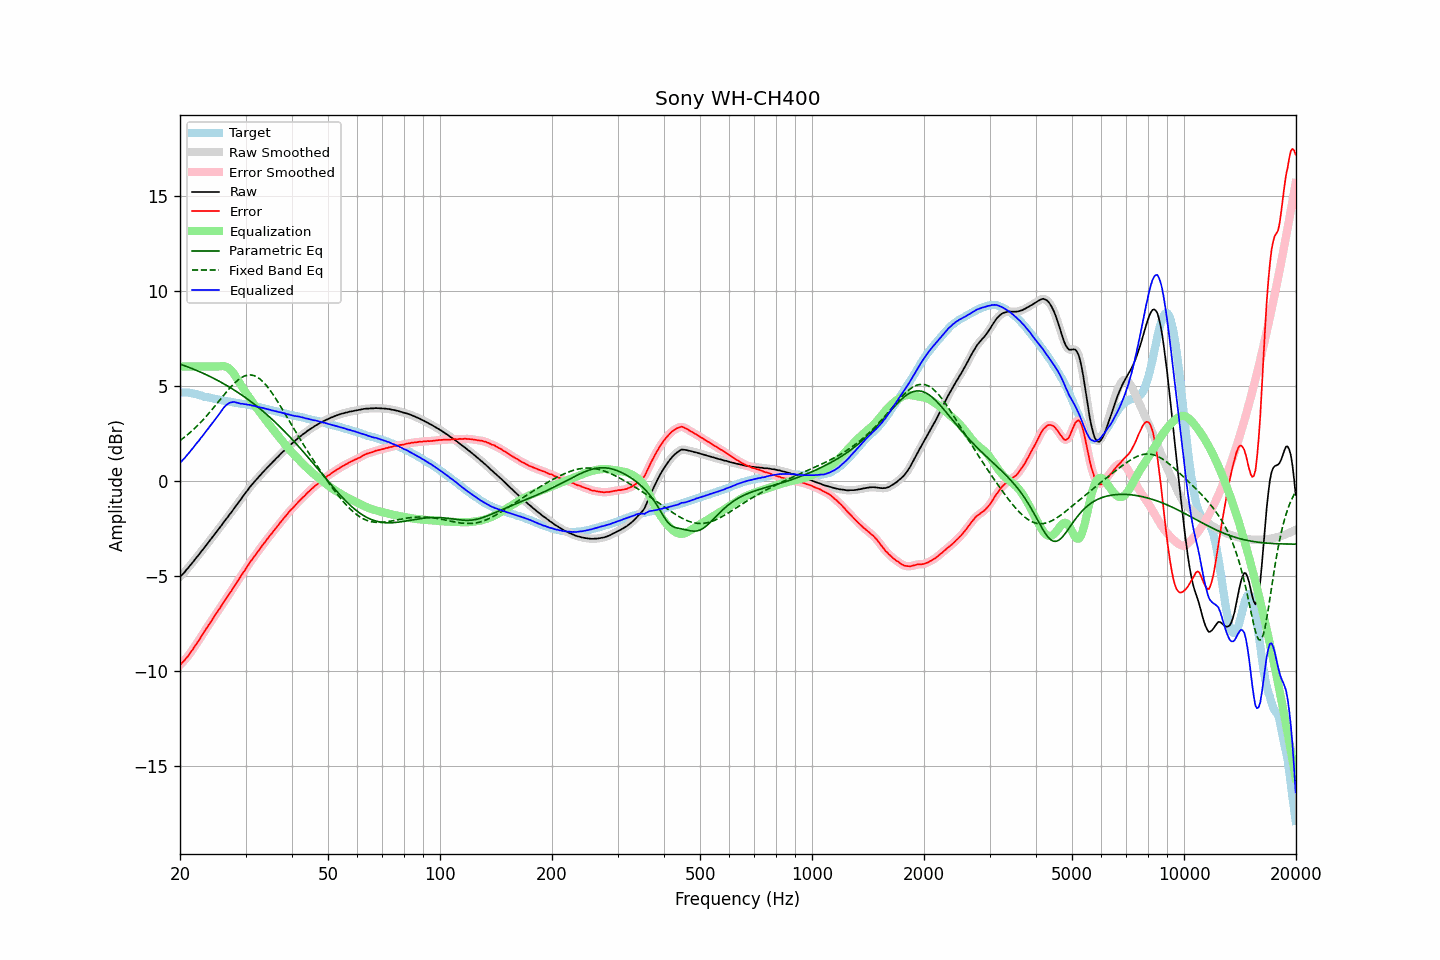

The file beside this chart, header and first rows:
frequency, raw, error, smoothed, error_smoothed, equalization, parametric_eq, fixed_band_eq, equalized_raw, equalized_smoothed, target
20.00, -5.06, -9.70, -5.07, -9.70, 6.00, 6.13, 2.10, 0.94, 0.93, 4.64
20.20, -4.98, -9.62, -4.98, -9.62, 6.00, 6.10, 2.17, 1.02, 1.02, 4.64
20.40, -4.89, -9.53, -4.89, -9.53, 6.00, 6.07, 2.23, 1.11, 1.11, 4.63
20.61, -4.81, -9.44, -4.80, -9.44, 6.00, 6.04, 2.30, 1.19, 1.20, 4.63
20.81, -4.69, -9.33, -4.70, -9.33, 6.00, 6.01, 2.37, 1.31, 1.30, 4.63
21.02, -4.60, -9.24, -4.60, -9.23, 6.00, 5.98, 2.44, 1.40, 1.40, 4.63
21.23, -4.49, -9.11, -4.50, -9.11, 6.00, 5.94, 2.51, 1.51, 1.50, 4.61
21.44, -4.39, -8.99, -4.40, -9.00, 6.00, 5.91, 2.58, 1.61, 1.60, 4.60
21.66, -4.30, -8.88, -4.29, -8.87, 6.00, 5.88, 2.66, 1.70, 1.71, 4.58
21.87, -4.18, -8.74, -4.18, -8.75, 6.00, 5.84, 2.74, 1.82, 1.82, 4.56
22.09, -4.07, -8.62, -4.08, -8.62, 6.00, 5.81, 2.82, 1.93, 1.92, 4.55
22.31, -3.97, -8.49, -3.97, -8.50, 6.00, 5.77, 2.90, 2.03, 2.03, 4.52
22.54, -3.88, -8.38, -3.87, -8.37, 6.00, 5.73, 2.99, 2.12, 2.13, 4.50
22.76, -3.75, -8.23, -3.76, -8.24, 6.00, 5.70, 3.08, 2.25, 2.24, 4.48
22.99, -3.65, -8.10, -3.65, -8.10, 6.00, 5.66, 3.17, 2.35, 2.35, 4.45
23.22, -3.54, -7.96, -3.54, -7.96, 6.00, 5.62, 3.26, 2.46, 2.46, 4.42
23.45, -3.43, -7.83, -3.44, -7.83, 6.00, 5.58, 3.35, 2.57, 2.56, 4.40
23.69, -3.33, -7.71, -3.32, -7.71, 6.00, 5.54, 3.45, 2.67, 2.68, 4.39
23.92, -3.21, -7.58, -3.21, -7.58, 6.00, 5.50, 3.54, 2.79, 2.79, 4.36
24.16, -3.10, -7.46, -3.10, -7.45, 6.00, 5.46, 3.64, 2.90, 2.90, 4.35
24.40, -2.99, -7.33, -2.99, -7.32, 6.00, 5.42, 3.74, 3.01, 3.01, 4.33
24.65, -2.88, -7.20, -2.88, -7.20, 6.00, 5.38, 3.85, 3.12, 3.12, 4.31
24.89, -2.77, -7.06, -2.77, -7.07, 6.00, 5.33, 3.95, 3.23, 3.23, 4.29
25.14, -2.66, -6.94, -2.66, -6.94, 6.00, 5.29, 4.05, 3.34, 3.34, 4.28
25.39, -2.55, -6.81, -2.55, -6.81, 6.01, 5.24, 4.16, 3.45, 3.45, 4.26
25.65, -2.44, -6.69, -2.44, -6.69, 6.02, 5.20, 4.26, 3.57, 3.57, 4.25
25.91, -2.34, -6.55, -2.33, -6.56, 6.02, 5.15, 4.37, 3.69, 3.69, 4.22
26.16, -2.21, -6.42, -2.22, -6.42, 6.02, 5.10, 4.47, 3.81, 3.81, 4.21
26.43, -2.11, -6.30, -2.11, -6.30, 6.01, 5.06, 4.57, 3.90, 3.90, 4.20
26.69, -1.99, -6.17, -1.99, -6.17, 5.98, 5.01, 4.67, 3.99, 3.99, 4.17
26.96, -1.89, -6.05, -1.88, -6.05, 5.93, 4.96, 4.77, 4.05, 4.05, 4.16
27.23, -1.77, -5.92, -1.77, -5.92, 5.87, 4.91, 4.87, 4.10, 4.09, 4.15
27.50, -1.66, -5.80, -1.66, -5.80, 5.78, 4.85, 4.96, 4.12, 4.12, 4.14
27.77, -1.54, -5.66, -1.54, -5.66, 5.68, 4.80, 5.05, 4.13, 4.13, 4.12
28.05, -1.42, -5.53, -1.43, -5.53, 5.56, 4.75, 5.14, 4.13, 4.13, 4.11
28.33, -1.31, -5.40, -1.31, -5.40, 5.42, 4.69, 5.21, 4.11, 4.11, 4.09
28.62, -1.20, -5.27, -1.20, -5.27, 5.29, 4.64, 5.29, 4.09, 4.09, 4.07
28.90, -1.08, -5.15, -1.08, -5.14, 5.15, 4.58, 5.35, 4.06, 4.06, 4.06
29.19, -0.97, -5.01, -0.97, -5.01, 5.01, 4.52, 5.41, 4.04, 4.05, 4.04
29.48, -0.84, -4.88, -0.85, -4.89, 4.88, 4.47, 5.46, 4.04, 4.04, 4.04
29.78, -0.73, -4.76, -0.73, -4.76, 4.76, 4.41, 5.50, 4.02, 4.02, 4.03
30.08, -0.62, -4.63, -0.62, -4.63, 4.63, 4.35, 5.53, 4.01, 4.01, 4.02
30.38, -0.52, -4.51, -0.51, -4.50, 4.50, 4.29, 5.55, 3.99, 4.00, 3.99
30.68, -0.39, -4.38, -0.40, -4.38, 4.38, 4.22, 5.56, 3.99, 3.98, 3.98
30.99, -0.29, -4.24, -0.29, -4.25, 4.26, 4.16, 5.56, 3.97, 3.97, 3.96
31.30, -0.19, -4.14, -0.19, -4.14, 4.14, 4.10, 5.54, 3.94, 3.95, 3.95
31.61, -0.08, -4.02, -0.09, -4.02, 4.02, 4.03, 5.52, 3.94, 3.93, 3.94
31.93, 0.00, -3.91, 0.01, -3.90, 3.90, 3.97, 5.49, 3.91, 3.91, 3.91
32.24, 0.10, -3.78, 0.10, -3.79, 3.79, 3.90, 5.45, 3.88, 3.89, 3.88
32.57, 0.20, -3.67, 0.19, -3.67, 3.67, 3.83, 5.39, 3.87, 3.87, 3.87
32.89, 0.29, -3.57, 0.29, -3.56, 3.56, 3.76, 5.33, 3.84, 3.85, 3.86
33.22, 0.39, -3.44, 0.38, -3.45, 3.44, 3.69, 5.25, 3.83, 3.83, 3.82
33.55, 0.48, -3.33, 0.48, -3.33, 3.33, 3.62, 5.17, 3.81, 3.81, 3.81
33.89, 0.57, -3.22, 0.57, -3.22, 3.22, 3.55, 5.07, 3.78, 3.79, 3.79
34.23, 0.66, -3.11, 0.66, -3.11, 3.11, 3.47, 4.98, 3.76, 3.77, 3.76
34.57, 0.75, -2.99, 0.75, -3.00, 3.00, 3.40, 4.87, 3.74, 3.74, 3.74
34.92, 0.84, -2.88, 0.83, -2.89, 2.89, 3.32, 4.76, 3.73, 3.72, 3.72
35.27, 0.92, -2.79, 0.92, -2.78, 2.78, 3.25, 4.64, 3.70, 3.70, 3.70
35.62, 1.01, -2.68, 1.00, -2.68, 2.68, 3.17, 4.51, 3.68, 3.68, 3.68
35.97, 1.09, -2.57, 1.09, -2.57, 2.57, 3.09, 4.39, 3.66, 3.66, 3.66
... 635 more rows
